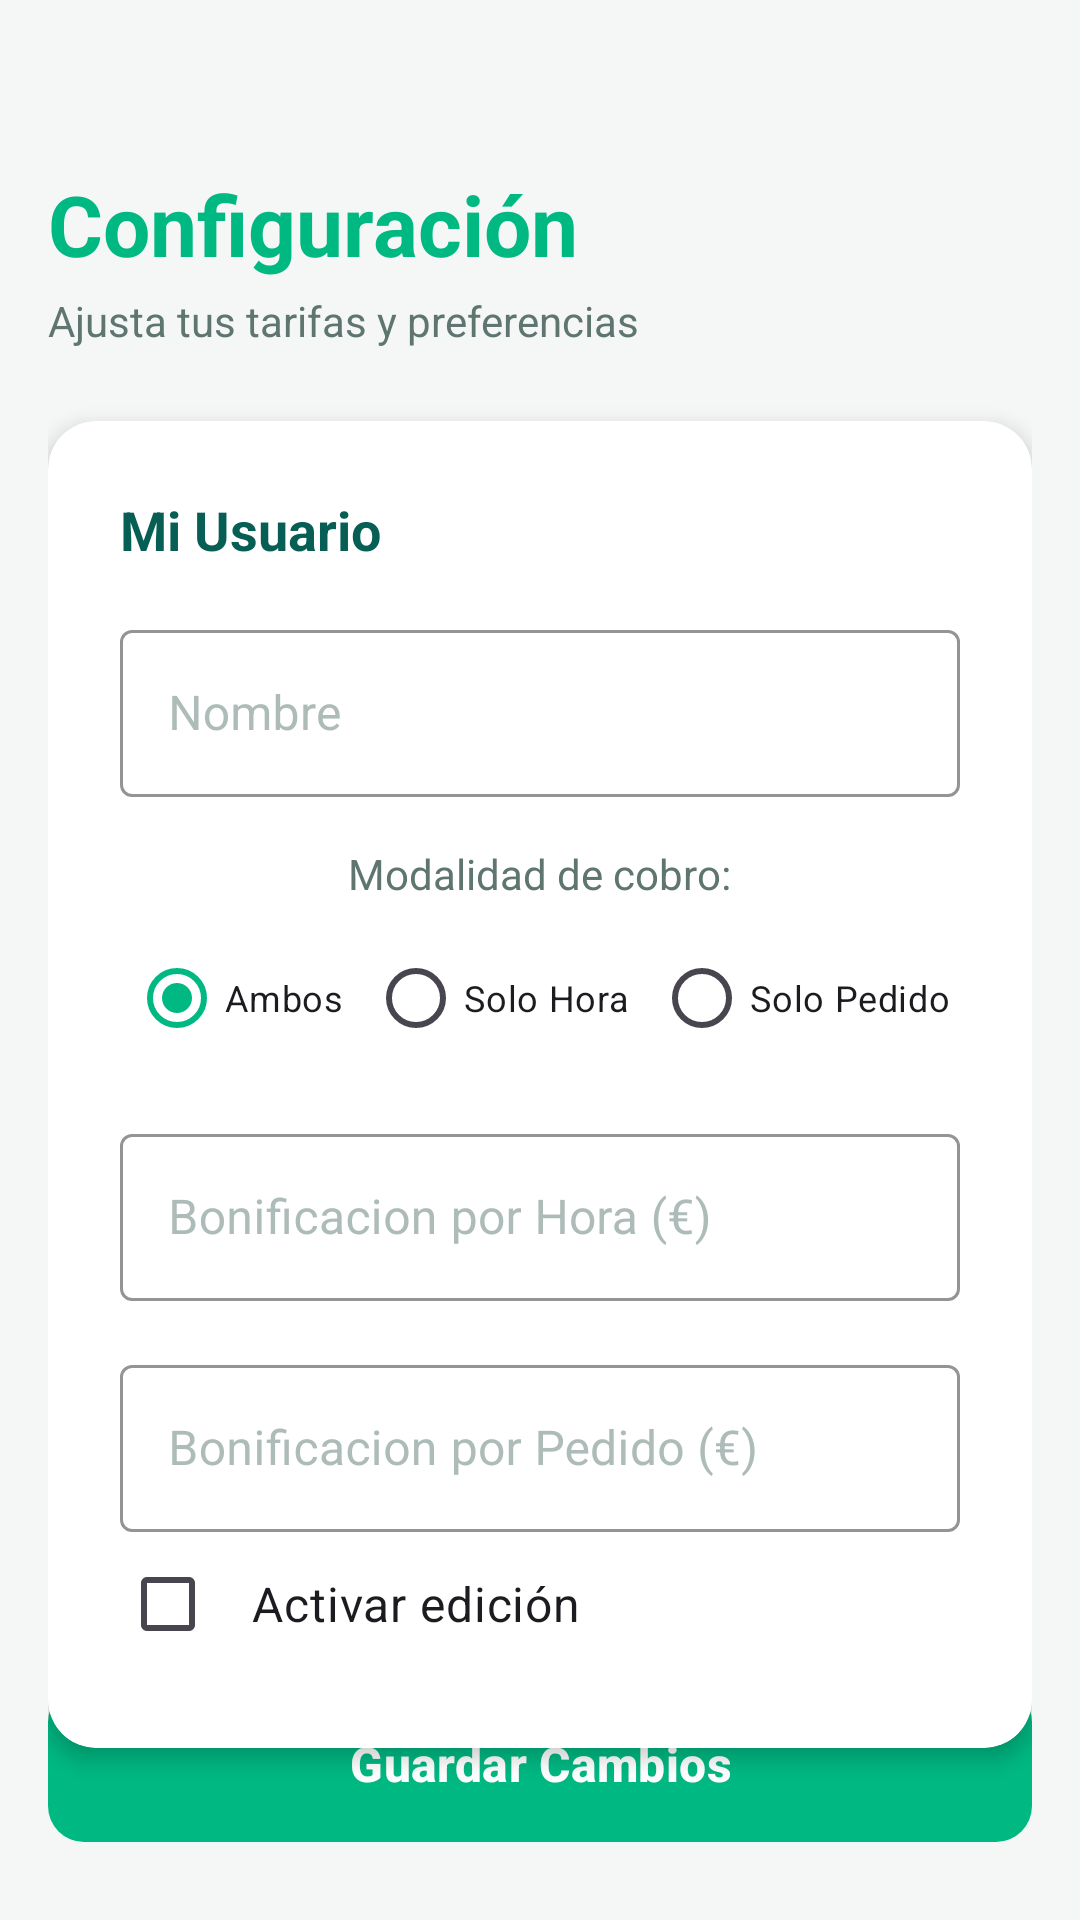

Here is an Android app screen rendered from its layout file. Give the layout XML and the strings, colors and styles it references.
<!-- AndroidManifest.xml: application theme Theme.SCalc -->
<!-- res/layout/activity_configuracion.xml -->
<?xml version="1.0" encoding="utf-8"?>
<androidx.constraintlayout.widget.ConstraintLayout
    xmlns:android="http://schemas.android.com/apk/res/android"
    xmlns:app="http://schemas.android.com/apk/res-auto"
    android:layout_width="match_parent"
    android:layout_height="match_parent"
    android:background="@color/scalc_background"
    android:padding="16dp">

    <TextView
        android:id="@+id/tvTituloConfig"
        android:layout_width="wrap_content"
        android:layout_height="wrap_content"
        android:text="@string/configuraci_n"
        android:textSize="28sp"
        android:textStyle="bold"
        android:textColor="@color/scalc_primary"
        android:layout_marginTop="40dp"
        app:layout_constraintTop_toTopOf="parent"
        app:layout_constraintStart_toStartOf="parent"/>

    <TextView
        android:id="@+id/tvSubtituloConfig"
        android:layout_width="wrap_content"
        android:layout_height="wrap_content"
        android:text="@string/ajusta_tus_tarifas_y_preferencias"
        android:textSize="14sp"
        android:textColor="@color/text_secondary"
        android:layout_marginTop="4dp"
        app:layout_constraintTop_toBottomOf="@id/tvTituloConfig"
        app:layout_constraintStart_toStartOf="parent"/>

    <androidx.cardview.widget.CardView
        android:id="@+id/cardTarifas"
        android:layout_width="match_parent"
        android:layout_height="wrap_content"
        android:layout_marginTop="24dp"
        app:cardCornerRadius="16dp"
        app:cardElevation="4dp"
        app:cardBackgroundColor="@color/scalc_card_background"
        app:layout_constraintTop_toBottomOf="@id/tvSubtituloConfig">

        <LinearLayout
            android:layout_width="match_parent"
            android:layout_height="wrap_content"
            android:orientation="vertical"
            android:padding="24dp">

            <TextView
                android:text="@string/mi_usuario"
                android:textStyle="bold"
                android:textColor="@color/text_primary"
                android:textSize="18sp"
                android:layout_marginBottom="16dp"
                android:layout_width="wrap_content"
                android:layout_height="wrap_content"/>

            <com.google.android.material.textfield.TextInputLayout
                android:id="@+id/tilConfNombre"
                style="@style/Widget.MaterialComponents.TextInputLayout.OutlinedBox"
                android:layout_width="match_parent"
                android:layout_height="wrap_content"
                android:hint="@string/nombre"
                app:boxStrokeColor="@color/scalc_primary"
                app:hintTextColor="@color/scalc_primary"
                android:textColorHint="@color/text_hint">

                <com.google.android.material.textfield.TextInputEditText
                    android:id="@+id/etConfNombre"
                    android:layout_width="match_parent"
                    android:layout_height="wrap_content"
                    android:inputType="text"
                    android:textColor="@color/text_primary"/>
            </com.google.android.material.textfield.TextInputLayout>

            <LinearLayout
                android:layout_width="match_parent"
                android:layout_height="wrap_content"
                android:orientation="vertical"
                android:layout_marginTop="16dp"
                android:gravity="center">

                <TextView
                    android:layout_width="wrap_content"
                    android:layout_height="wrap_content"
                    android:text="@string/modalidad_de_cobro"
                    android:textSize="14sp"
                    android:textColor="@color/text_secondary"
                    android:layout_marginBottom="8dp"/>

                <RadioGroup
                    android:id="@+id/rgModalidad"
                    android:layout_width="match_parent"
                    android:layout_height="wrap_content"
                    android:orientation="horizontal"
                    android:gravity="center">

                    <RadioButton
                        android:id="@+id/rbAmbos"
                        android:layout_width="wrap_content"
                        android:layout_height="wrap_content"
                        android:text="@string/ambos"
                        android:textSize="12sp"
                        android:buttonTint="@color/scalc_primary"
                        android:checked="true" />

                    <RadioButton
                        android:id="@+id/rbSoloHora"
                        android:layout_width="wrap_content"
                        android:layout_height="wrap_content"
                        android:text="@string/solo_hora"
                        android:textSize="12sp"
                        android:buttonTint="@color/scalc_primary"
                        android:layout_marginHorizontal="8dp" />

                    <RadioButton
                        android:id="@+id/rbSoloPedido"
                        android:layout_width="wrap_content"
                        android:layout_height="wrap_content"
                        android:text="@string/solo_pedido"
                        android:textSize="12sp"
                        android:buttonTint="@color/scalc_primary" />
                </RadioGroup>
            </LinearLayout>

            <com.google.android.material.textfield.TextInputLayout
                android:id="@+id/tilConfHora"
                style="@style/Widget.MaterialComponents.TextInputLayout.OutlinedBox"
                android:layout_width="match_parent"
                android:layout_marginTop="16dp"
                android:layout_height="wrap_content"
                android:hint="@string/bonificacion_por_hora"
                app:boxStrokeColor="@color/scalc_primary"
                app:hintTextColor="@color/scalc_primary"
                android:textColorHint="@color/text_hint">

                <com.google.android.material.textfield.TextInputEditText
                    android:id="@+id/etConfHora"
                    android:layout_width="match_parent"
                    android:layout_height="wrap_content"
                    android:inputType="numberDecimal"
                    android:textColor="@color/text_primary"/>
            </com.google.android.material.textfield.TextInputLayout>

            <com.google.android.material.textfield.TextInputLayout
                android:id="@+id/tilConfPedido"
                style="@style/Widget.MaterialComponents.TextInputLayout.OutlinedBox"
                android:layout_width="match_parent"
                android:layout_height="wrap_content"
                android:hint="@string/bonificacion_por_pedido"
                android:layout_marginTop="16dp"
                app:boxStrokeColor="@color/scalc_primary"
                app:hintTextColor="@color/scalc_primary"
                android:textColorHint="@color/text_hint">

                <com.google.android.material.textfield.TextInputEditText
                    android:id="@+id/etConfPedido"
                    android:layout_width="match_parent"
                    android:layout_height="wrap_content"
                    android:inputType="numberDecimal"
                    android:textColor="@color/text_primary"/>
            </com.google.android.material.textfield.TextInputLayout>

            <CheckBox
                android:id="@+id/cbModalidad"
                android:layout_width="match_parent"
                android:layout_height="wrap_content"
                android:text="@string/activar_edicion"
                android:drawableEnd="@drawable/ic_lock"
                android:drawablePadding="10dp"
                android:padding="12dp"
                android:textSize="16sp" />
        </LinearLayout>
    </androidx.cardview.widget.CardView>

    <com.google.android.material.button.MaterialButton
        android:id="@+id/btnGuardarConfig"
        android:layout_width="match_parent"
        android:layout_height="60dp"
        android:text="@string/guardar_cambios"
        android:textSize="16sp"
        android:textStyle="bold"
        app:backgroundTint="@color/scalc_primary"
        android:textColor="@color/white"
        app:cornerRadius="12dp"
        app:layout_constraintBottom_toBottomOf="parent"
        android:layout_marginBottom="6dp"/>

</androidx.constraintlayout.widget.ConstraintLayout>
<!-- resources referenced by this layout -->
<resources>
  <color name="scalc_background">#F5F7F6</color>
  <color name="scalc_card_background">#FFFFFF</color>
  <color name="scalc_primary">#00B882</color>
  <color name="text_hint">#AEBCB9</color>
  <color name="text_primary">@color/scalc_dark</color>
  <color name="text_secondary">#5F7570</color>
  <color name="white">#FFFFFFFF</color>
  <string name="activar_edicion">Activar edición</string>
  <string name="ajusta_tus_tarifas_y_preferencias">Ajusta tus tarifas y preferencias</string>
  <string name="ambos">Ambos</string>
  <string name="bonificacion_por_hora">Bonificacion por Hora (€)</string>
  <string name="bonificacion_por_pedido">Bonificacion por Pedido (€)</string>
  <string name="configuraci_n">Configuración</string>
  <string name="guardar_cambios">Guardar Cambios</string>
  <string name="mi_usuario">Mi Usuario</string>
  <string name="modalidad_de_cobro">Modalidad de cobro:</string>
  <string name="nombre">Nombre</string>
  <string name="solo_hora">Solo Hora</string>
  <string name="solo_pedido">Solo Pedido</string>
  <style name="Theme.SCalc" parent="Base.Theme.SCalc" />
  <color name="scalc_dark">#075E54</color>
  <style name="Base.Theme.SCalc" parent="Theme.Material3.DayNight.NoActionBar">
  
          <item name="colorPrimary">@color/scalc_primary</item>
          <item name="colorPrimaryVariant">@color/scalc_dark</item>
          <item name="colorOnPrimary">@color/white</item> <item name="colorSecondary">@color/scalc_accent</item>
          <item name="colorOnSecondary">@color/white</item>
  
          <item name="android:colorBackground">@color/scalc_background</item>
          <item name="android:windowBackground">@color/scalc_background</item>
  
          <item name="android:textColor">@color/text_primary</item>
  
          <item name="android:statusBarColor">@color/scalc_primary</item>
          <item name="android:windowLightStatusBar">false</item> </style>
  <color name="scalc_accent">#4DB6AC</color>
</resources>
